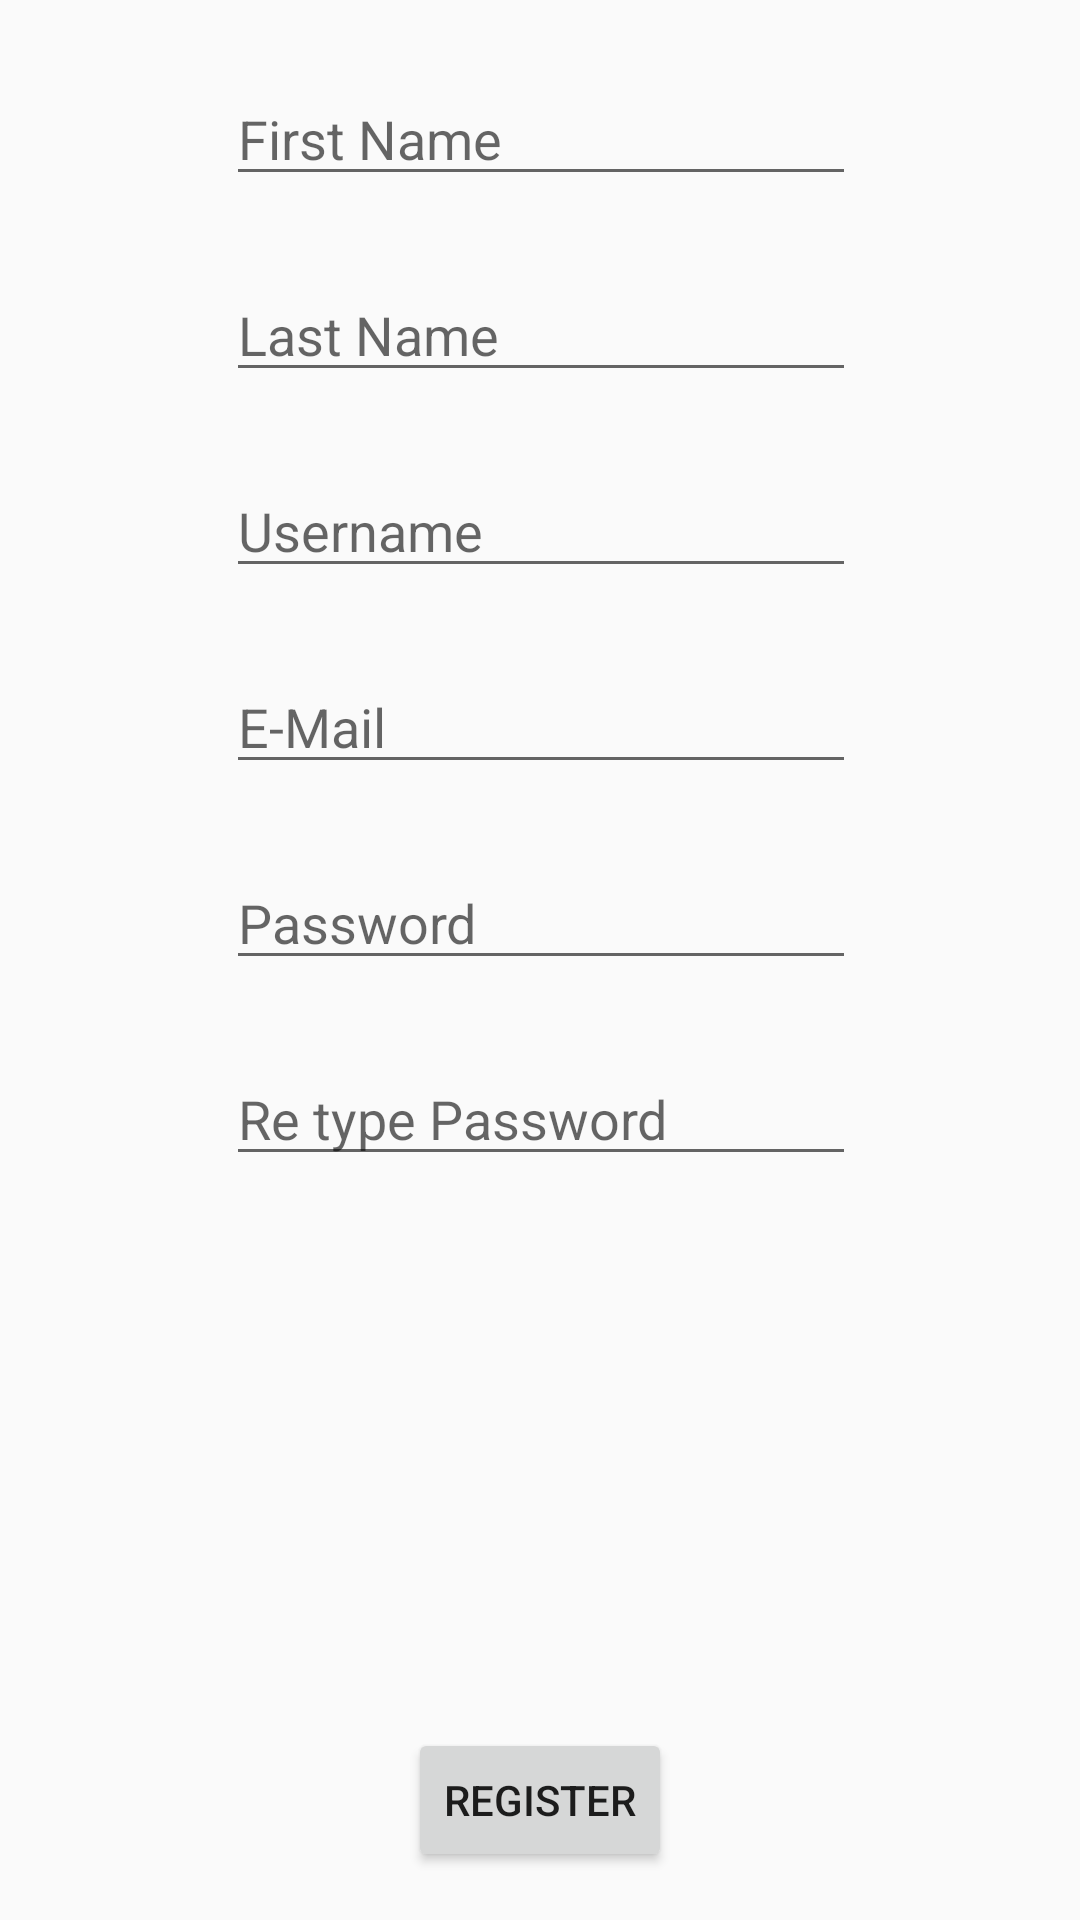

Write the Android layout XML for this screen, with the resource values it uses.
<!-- AndroidManifest.xml: application theme AppTheme -->
<!-- res/layout/activity_register.xml -->
<?xml version="1.0" encoding="utf-8"?>
<android.support.constraint.ConstraintLayout xmlns:android="http://schemas.android.com/apk/res/android"
    xmlns:app="http://schemas.android.com/apk/res-auto"
    xmlns:tools="http://schemas.android.com/tools"
    android:layout_width="match_parent"
    android:layout_height="match_parent"
    tools:context=".RegisterActivity">

    <Button
        android:id="@+id/button"
        android:layout_width="wrap_content"
        android:layout_height="wrap_content"
        android:layout_marginBottom="16dp"
        android:onClick="onClick"
        android:text="@string/register"
        app:layout_constraintBottom_toBottomOf="parent"
        app:layout_constraintEnd_toEndOf="parent"
        app:layout_constraintStart_toStartOf="parent" />

    <EditText
        android:id="@+id/firstName_editText"
        android:layout_width="wrap_content"
        android:layout_height="wrap_content"
        android:layout_marginTop="24dp"
        android:ems="10"
        android:hint="@string/first_name"
        android:inputType="textPersonName"
        app:layout_constraintEnd_toEndOf="parent"
        app:layout_constraintHorizontal_bias="0.502"
        app:layout_constraintStart_toStartOf="parent"
        app:layout_constraintTop_toTopOf="parent" />

    <EditText
        android:id="@+id/lastName_editText"
        android:layout_width="wrap_content"
        android:layout_height="wrap_content"
        android:layout_marginTop="24dp"
        android:ems="10"
        android:hint="@string/last_name"
        android:inputType="textPersonName"
        app:layout_constraintEnd_toEndOf="@+id/firstName_editText"
        app:layout_constraintHorizontal_bias="0.0"
        app:layout_constraintStart_toStartOf="@+id/firstName_editText"
        app:layout_constraintTop_toBottomOf="@+id/firstName_editText" />

    <EditText
        android:id="@+id/username_editText"
        android:layout_width="wrap_content"
        android:layout_height="wrap_content"
        android:layout_marginTop="24dp"
        android:ems="10"
        android:hint="@string/username"
        android:inputType="textPersonName"
        app:layout_constraintEnd_toEndOf="@+id/lastName_editText"
        app:layout_constraintHorizontal_bias="0.0"
        app:layout_constraintStart_toStartOf="@+id/lastName_editText"
        app:layout_constraintTop_toBottomOf="@+id/lastName_editText" />

    <EditText
        android:id="@+id/email_editText"
        android:layout_width="wrap_content"
        android:layout_height="wrap_content"
        android:layout_marginTop="24dp"
        android:ems="10"
        android:hint="@string/e_mail"
        android:inputType="textEmailAddress"
        app:layout_constraintEnd_toEndOf="@+id/username_editText"
        app:layout_constraintStart_toStartOf="@+id/username_editText"
        app:layout_constraintTop_toBottomOf="@+id/username_editText" />

    <EditText
        android:id="@+id/password_editText"
        android:layout_width="wrap_content"
        android:layout_height="wrap_content"
        android:layout_marginTop="24dp"
        android:ems="10"
        android:hint="@string/password"
        android:inputType="textPassword"
        app:layout_constraintEnd_toEndOf="@+id/email_editText"
        app:layout_constraintStart_toStartOf="@+id/email_editText"
        app:layout_constraintTop_toBottomOf="@+id/email_editText" />

    <EditText
        android:id="@+id/password2_editText"
        android:layout_width="wrap_content"
        android:layout_height="wrap_content"
        android:layout_marginTop="24dp"
        android:ems="10"
        android:hint="@string/password2"
        android:inputType="textPassword"
        app:layout_constraintEnd_toEndOf="@+id/password_editText"
        app:layout_constraintHorizontal_bias="0.0"
        app:layout_constraintStart_toStartOf="@+id/password_editText"
        app:layout_constraintTop_toBottomOf="@+id/password_editText" />
</android.support.constraint.ConstraintLayout>
<!-- resources referenced by this layout -->
<resources>
  <string name="e_mail">E-Mail</string>
  <string name="first_name">First Name</string>
  <string name="last_name">Last Name</string>
  <string name="password">Password</string>
  <string name="password2">Re type Password</string>
  <string name="register">Register</string>
  <string name="username">Username</string>
  <style name="AppTheme" parent="Theme.AppCompat.Light.DarkActionBar">
          
          <item name="colorPrimary">@color/colorPrimary</item>
          <item name="colorPrimaryDark">@color/colorPrimaryDark</item>
          <item name="colorAccent">@color/colorAccent</item>
      </style>
  <color name="colorPrimary">#3F51B5</color>
  <color name="colorPrimaryDark">#303F9F</color>
  <color name="colorAccent">#FF4081</color>
</resources>
